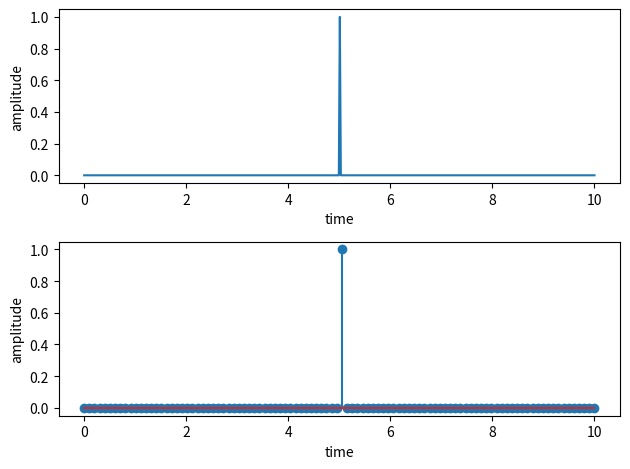

This chart was generated by the following Python code:
import numpy as np
import matplotlib.pyplot as plt

t= np.linspace(0,10,500)
n=np.linspace(0,10,100)
value = len(t)//4
value_n = len(n)//4
impulse=np.zeros(len(t))
impulse[2*value]= 1
impulse_n=np.zeros(len(n))
impulse_n[2*value_n]= 1

fig,a=plt.subplots(2,1)
a[0].plot(t,impulse)
a[0].set_xlabel("time")
a[0].set_ylabel("amplitude")
a[1].stem(n,impulse_n)
a[1].set_xlabel("time")
a[1].set_ylabel("amplitude")
plt.tight_layout()
plt.show()